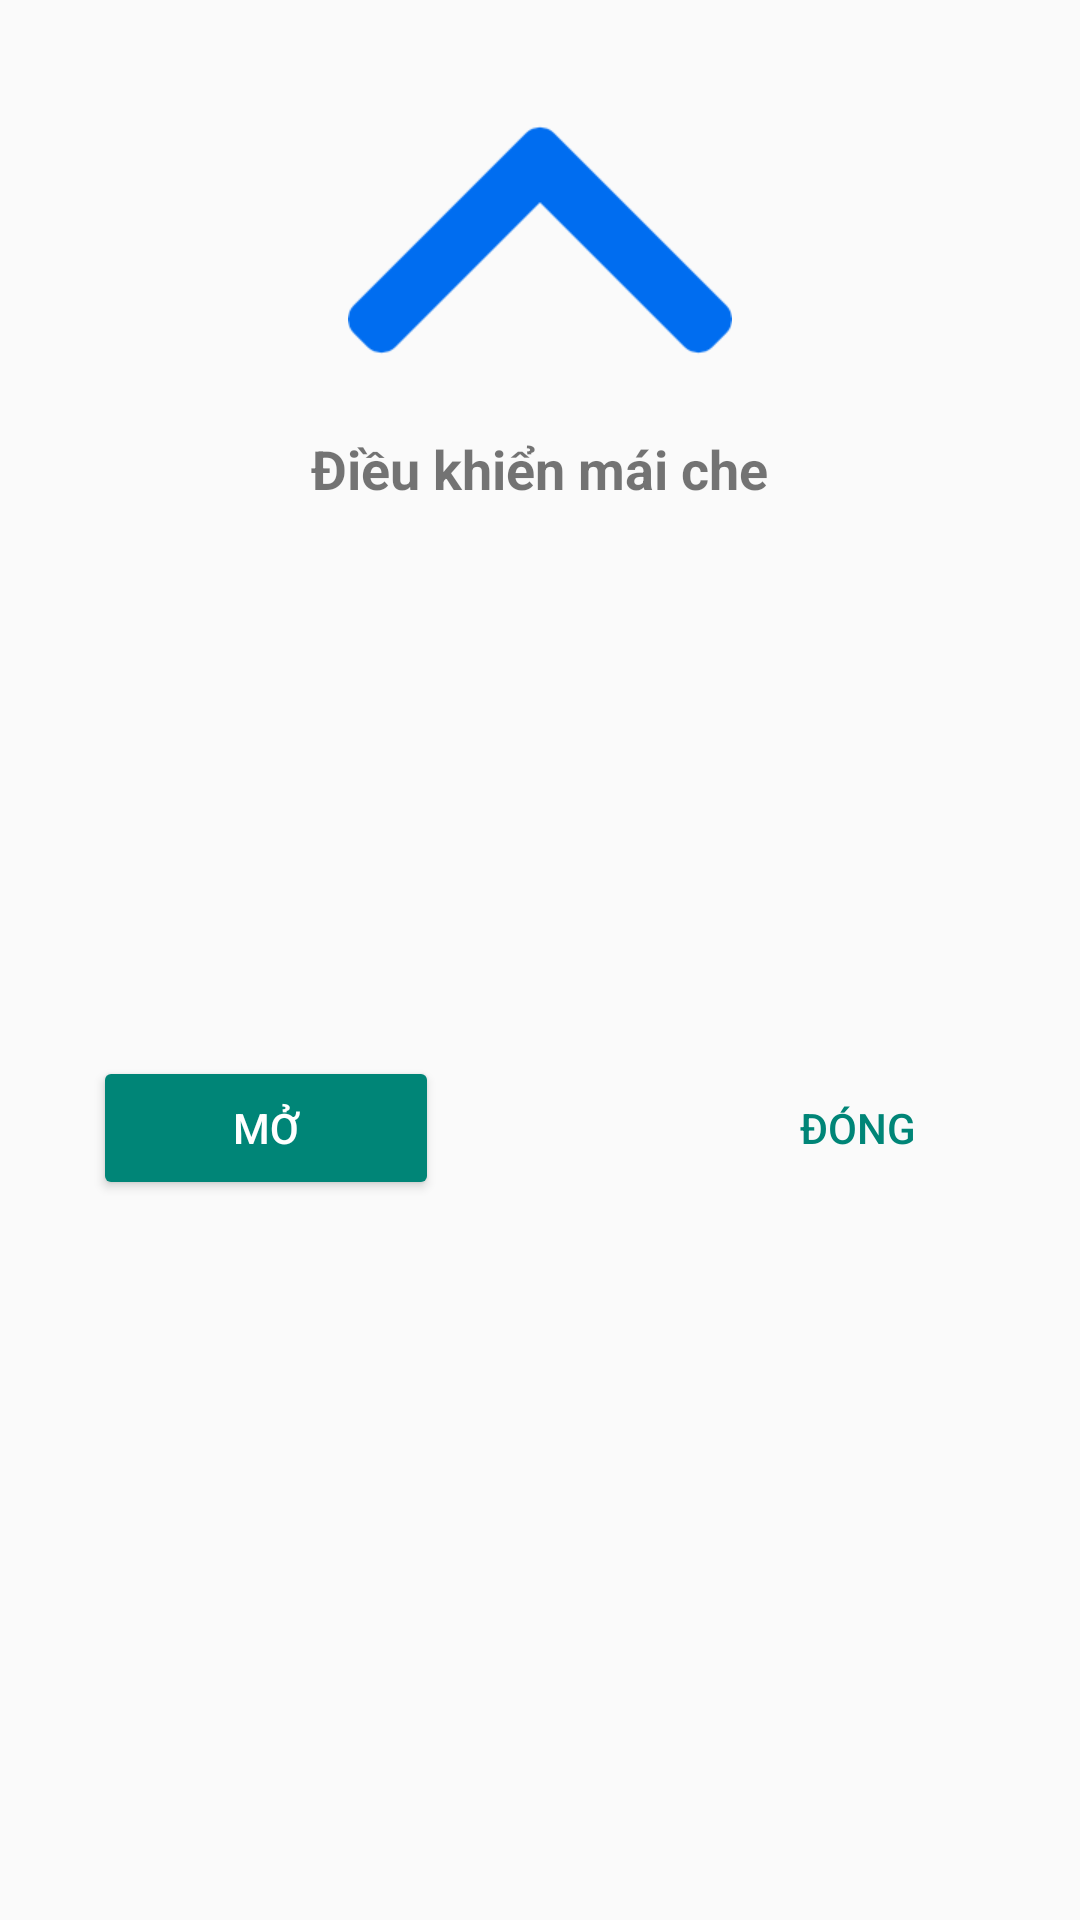

Android layout source for this screen:
<!-- AndroidManifest.xml: application theme AppTheme -->
<!-- res/layout/activity_roof.xml -->
<?xml version="1.0" encoding="utf-8"?>
<LinearLayout xmlns:android="http://schemas.android.com/apk/res/android"
    xmlns:tools="http://schemas.android.com/tools"
    android:layout_width="match_parent"
    android:layout_height="match_parent"
    android:orientation="vertical"
    android:paddingBottom="@dimen/activity_vertical_margin"
    android:paddingLeft="@dimen/activity_horizontal_margin"
    android:paddingRight="@dimen/activity_horizontal_margin"
    android:paddingTop="@dimen/activity_vertical_margin"
    android:weightSum="1"
    tools:context="com.duy.aahomeinternet.activities.RoofActivity">

    <LinearLayout
        android:layout_width="match_parent"
        android:layout_height="0dp"
        android:layout_weight="0.6"
        android:orientation="vertical">

        <ImageView
            android:layout_width="match_parent"
            android:layout_height="wrap_content"
            android:layout_gravity="center|center_vertical"
            android:src="@drawable/ic_roof_blue" />

        <TextView
            android:layout_width="wrap_content"
            android:layout_height="wrap_content"
            android:layout_gravity="bottom|center"
            android:text="Điều khiển mái che"
            android:textSize="18sp"
            android:textStyle="bold" />

    </LinearLayout>

    <LinearLayout
        android:layout_width="match_parent"
        android:layout_height="wrap_content"
        android:orientation="horizontal">

        <Button
            android:id="@+id/btn_open"
            style="@style/Widget.AppCompat.Button.Colored"
            android:layout_width="wrap_content"
            android:layout_height="wrap_content"
            android:layout_marginLeft="15dp"
            android:layout_marginStart="15dp"
            android:layout_weight="0.5"
            android:text="mở" />

        <Button
            android:id="@+id/btn_close"
            style="@style/Widget.AppCompat.Button.Borderless.Colored"
            android:layout_width="wrap_content"
            android:layout_height="wrap_content"
            android:layout_marginLeft="82dp"
            android:layout_marginStart="82dp"
            android:layout_weight="0.5"
            android:text="đóng" />
    </LinearLayout>


</LinearLayout>
<!-- resources referenced by this layout -->
<resources>
  <dimen name="activity_horizontal_margin">16dp</dimen>
  <dimen name="activity_vertical_margin">16dp</dimen>
  <!-- drawable ic_roof_blue: png bitmap (drawable-xhdpi, 1573 bytes) -->
  <style name="AppTheme" parent="Theme.AppCompat.Light.DarkActionBar" />
</resources>
